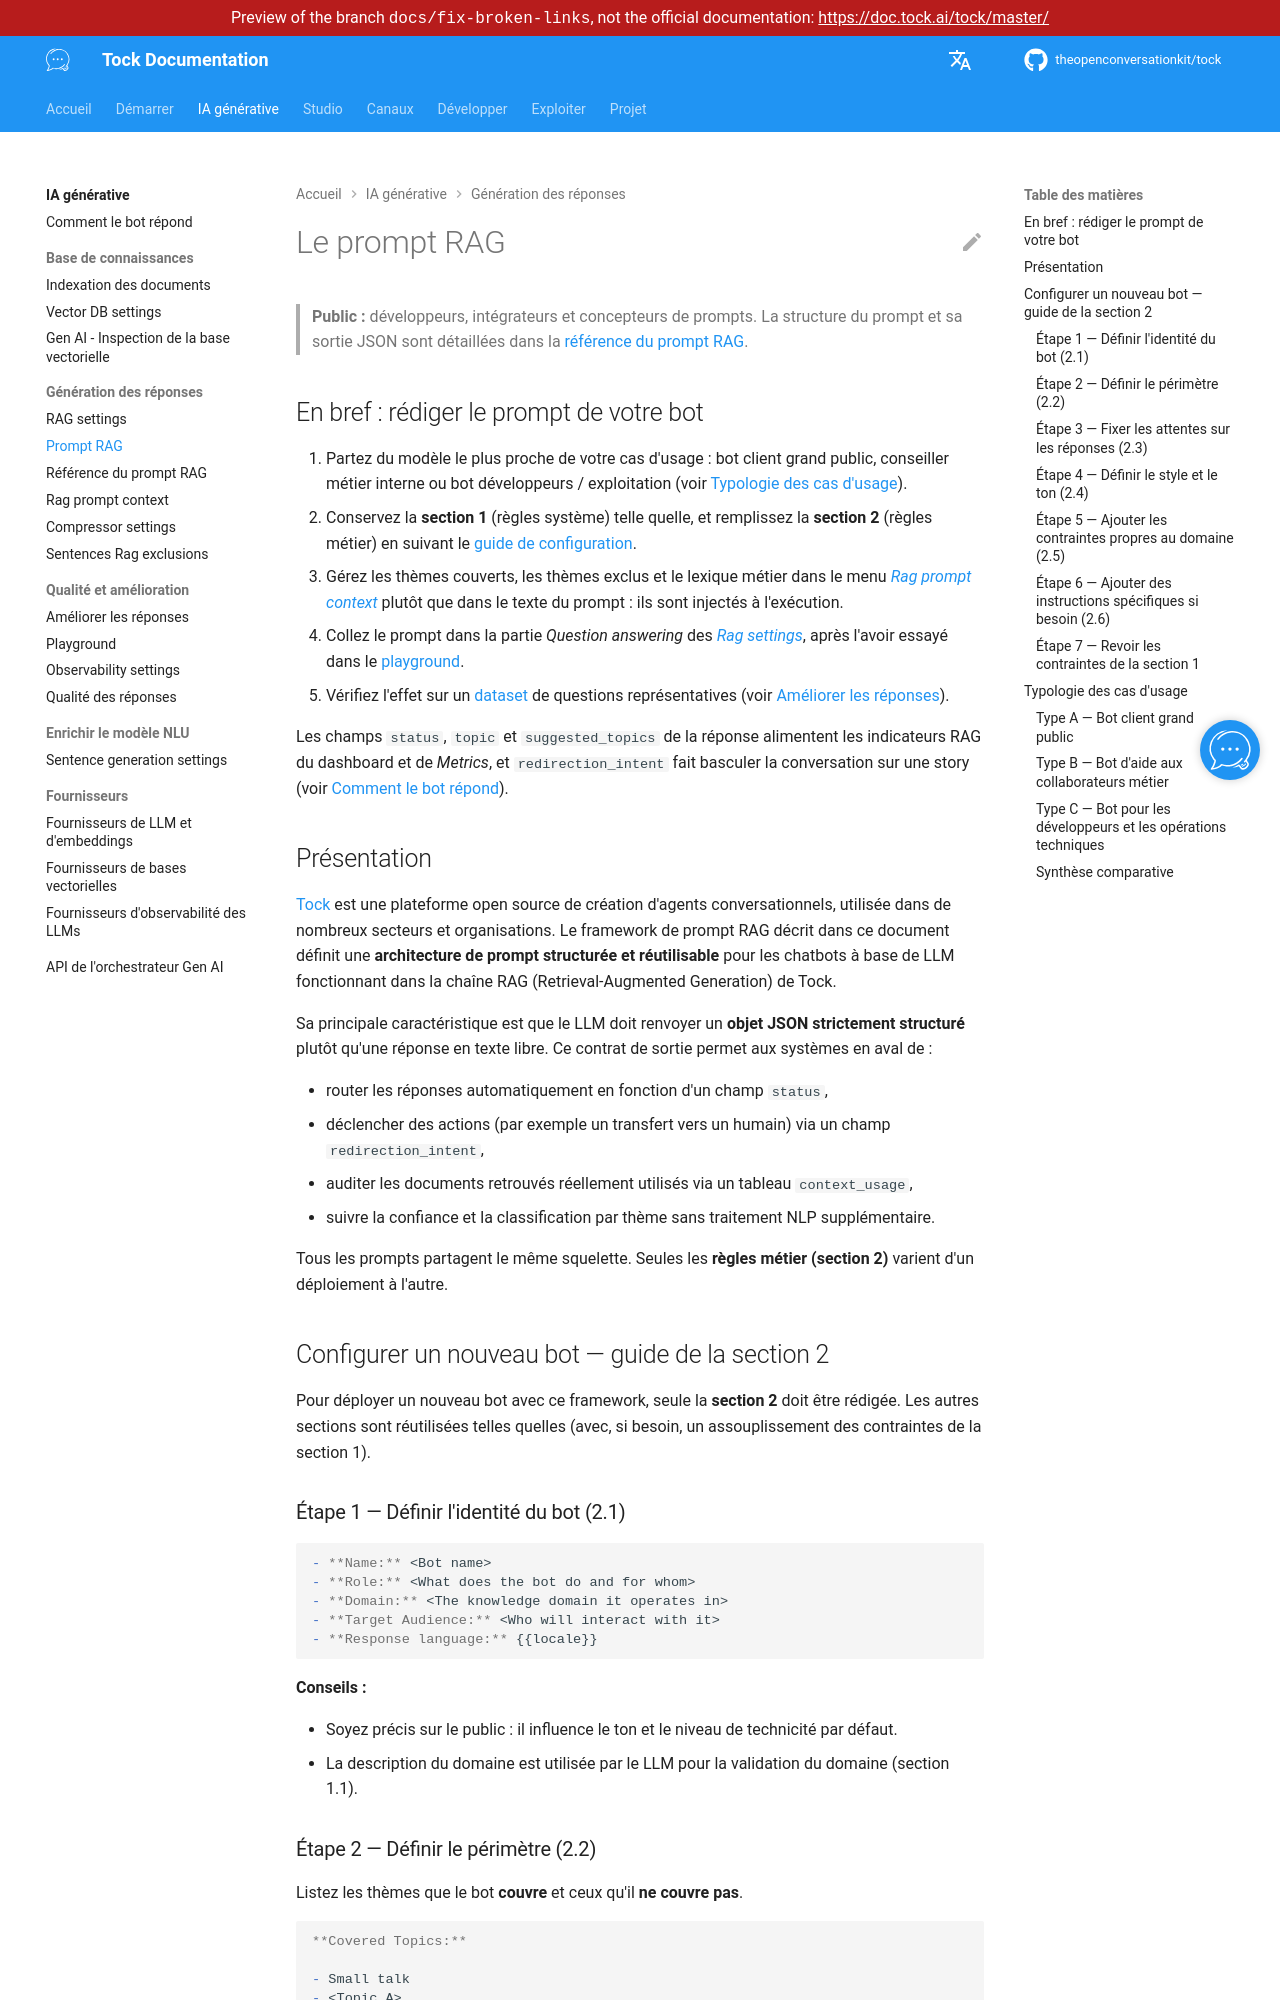

repository: theopenconversationkit/tock · page: preview/docs-fix-broken-links/fr/gen-ai/rag-prompt.html · generator: mkdocs

---
title: Prompt RAG
description: "Écrire et ajuster le prompt de réponse d'un bot RAG Tock, étape par étape."
---

# Le prompt RAG

> **Public :** développeurs, intégrateurs et concepteurs de prompts.
> La structure du prompt et sa sortie JSON sont détaillées dans la [référence du prompt RAG](rag-prompt-reference.md).

## En bref : rédiger le prompt de votre bot

1. Partez du modèle le plus proche de votre cas d'usage : bot client grand public, conseiller métier interne ou
   bot développeurs / exploitation (voir [Typologie des cas d'usage](#typologie-des-cas-dusage)).
2. Conservez la **section 1** (règles système) telle quelle, et remplissez la **section 2** (règles métier) en suivant
   le [guide de configuration](#configurer-un-nouveau-bot-guide-de-la-section-2).
3. Gérez les thèmes couverts, les thèmes exclus et le lexique métier dans le menu
   [_Rag prompt context_](rag-prompt-context.md) plutôt que dans le texte du prompt : ils sont injectés à l'exécution.
4. Collez le prompt dans la partie _Question answering_ des [_Rag settings_](rag.md#reponse-question-answering), après
   l'avoir essayé dans le [playground](playground.md).
5. Vérifiez l'effet sur un [dataset](answers-quality.md#datasets) de questions représentatives
   (voir [Améliorer les réponses](improve.md)).

Les champs `status`, `topic` et `suggested_topics` de la réponse alimentent les indicateurs RAG du dashboard et de
_Metrics_, et `redirection_intent` fait basculer la conversation sur une story
(voir [Comment le bot répond](how-it-works.md#rediriger-du-rag-vers-une-story)).

## Présentation

[Tock](https://doc.tock.ai) est une plateforme open source de création d'agents conversationnels, utilisée dans de nombreux secteurs et organisations. Le framework de prompt RAG décrit dans ce document définit une **architecture de prompt structurée et réutilisable** pour les chatbots à base de LLM fonctionnant dans la chaîne RAG (Retrieval-Augmented Generation) de Tock.

Sa principale caractéristique est que le LLM doit renvoyer un **objet JSON strictement structuré** plutôt qu'une réponse en texte libre. Ce contrat de sortie permet aux systèmes en aval de :

- router les réponses automatiquement en fonction d'un champ `status`,
- déclencher des actions (par exemple un transfert vers un humain) via un champ `redirection_intent`,
- auditer les documents retrouvés réellement utilisés via un tableau `context_usage`,
- suivre la confiance et la classification par thème sans traitement NLP supplémentaire.

Tous les prompts partagent le même squelette. Seules les **règles métier (section 2)** varient d'un déploiement à l'autre.

## Configurer un nouveau bot — guide de la section 2

Pour déployer un nouveau bot avec ce framework, seule la **section 2** doit être rédigée. Les autres sections sont réutilisées telles quelles (avec, si besoin, un assouplissement des contraintes de la section 1).

### Étape 1 — Définir l'identité du bot (2.1)

```markdown
- **Name:** <Bot name>
- **Role:** <What does the bot do and for whom>
- **Domain:** <The knowledge domain it operates in>
- **Target Audience:** <Who will interact with it>
- **Response language:** {{locale}}
```

**Conseils :**

- Soyez précis sur le public : il influence le ton et le niveau de technicité par défaut.
- La description du domaine est utilisée par le LLM pour la validation du domaine (section 1.1).

### Étape 2 — Définir le périmètre (2.2)

Listez les thèmes que le bot **couvre** et ceux qu'il **ne couvre pas**.

```markdown
**Covered Topics:**

- Small talk
- <Topic A>
- <Topic B>

**Excluded Topics:**

- Personal/Private Matters
- Legal advice
- <Any domain-specific exclusion>
```

**Conseils :**

- Incluez toujours `Small talk` dans les thèmes couverts pour permettre les salutations et la conversation courante.
- Soyez explicite dans les thèmes exclus : l'ambiguïté rend le comportement `out_of_scope` incohérent.
- Les noms de thèmes deviennent les valeurs autorisées pour le champ `topic` de la sortie JSON.

### Étape 3 — Fixer les attentes sur les réponses (2.3)

```markdown
- **Required Depth Level:** <Concise / Detailed / Balanced>
- **Level of Technicality:** <Low / Moderate / High>
- **Assumptions Allowed:** <What can the bot assume about the user's knowledge>
```
